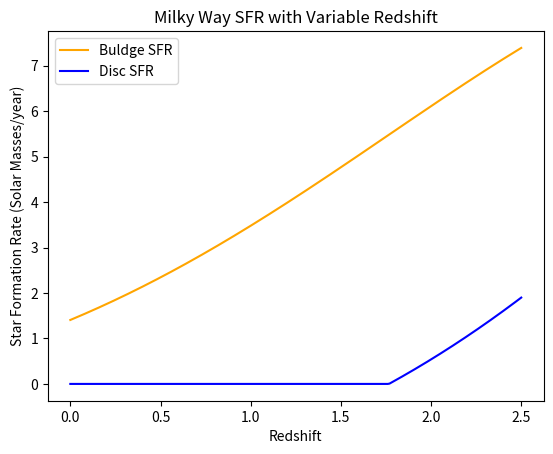

The matplotlib source for this figure: (Note: this script raises an exception after producing the figure.)
#!/usr/bin/env python3
# -*- coding: utf-8 -*-
"""
Created on Mon Sep 26 21:20:56 2022

[redacted]
"""

# Estimating SFR of the Milky Way using equation 2 from Crocker et al

import matplotlib.pyplot as plt

def findSFR(z, a, b, c, d):
    first = a * (z**2) + b*z + c
    
    SFR = 10**first - d    
    if SFR < 0:
        SFR = 0

    return SFR

BuldgeMass = []
BuldgeZ = []
for i in range(251):    
    BuldgeMass.append(findSFR(i/100, -0.0406, 0.331, 0.338, 0.771))
    BuldgeZ.append(i/100)
    
DiscMass = []
DiscZ = []
for i in range(251):    
    DiscMass.append(findSFR(i/100, -0.0262, 0.384, -0.0842, 3.254))
    DiscZ.append(i/100)

plt.show()
plt.plot(BuldgeZ, BuldgeMass, "orange", label = "Buldge SFR")
plt.plot(DiscZ, DiscMass, "blue", label = "Disc SFR")
plt.legend()
plt.ylabel("Star Formation Rate (Solar Masses/year)")
plt.xlabel("Redshift")
plt.title("Milky Way SFR with Variable Redshift")

plt.savefig("../Plots/" + "MilkyWay_SFR")

"""
Next steps:
SFR/Redshift in terms of time? 
How did Crocker et al. find it?
http://burro.case.edu/Academics/Astr222/Cosmo/Models/age2.html
"""